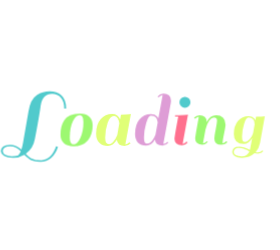
t = 0.00 s
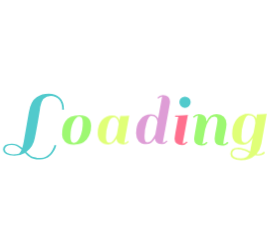
t = 0.58 s
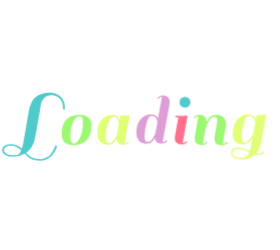
t = 0.71 s
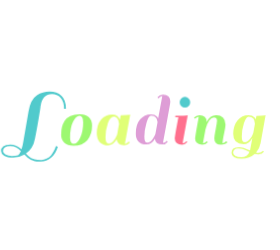
t = 0.83 s
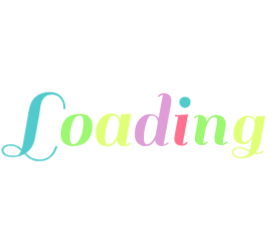
t = 1.09 s
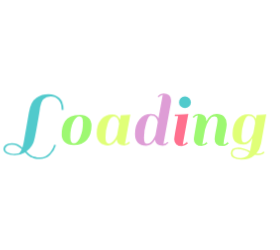
t = 1.33 s

The animated SVG that drew these frames (rendered in a browser with its animation timeline set to each time). Animation: 1 CSS @keyframes rule; one cycle of 1.58 s, repeats indefinitely.

<?xml version="1.0" encoding="utf-8"?>
<svg xmlns="http://www.w3.org/2000/svg" style="margin: auto;  display: block; shape-rendering: auto;" width="280" height="250" preserveAspectRatio="xMidYMid">
<style type="text/css">
  text {
    text-anchor: middle; font-size: 80px; opacity: 0;
  }
</style>
<g style="transform-origin:140px 125px;transform:scale(1)">
<g transform="translate(140,125)">
  <g transform="translate(0,0)"><g class="path" style="transform: scale(0.91); transform-origin: -106.52px 1.6048px; animation: 1s linear -0.5775s infinite normal forwards running breath-b9586ed5-128d-4710-9ebc-796509802590;"><path d="M13.52 5.76L13.52 5.76Q10.96 3.36 8.64 2.12L8.64 2.12L8.64 2.12Q6.32 0.88 3 0.88L3 0.88L3 0.88Q-0.32 0.88-2.28 2.12L-2.28 2.12L-2.28 2.12Q-4.24 3.36-4.24 5.64L-4.24 5.64L-4.24 5.64Q-4.24 7.92-1.64 9.32L-1.64 9.32L-1.64 9.32Q0.96 10.72 4.48 10.72L4.48 10.72L4.48 10.72Q8 10.72 10.72 10.08L10.72 10.08L10.72 10.08Q12.32 8.64 13.52 5.76L13.52 5.76zM27.04 13.88L27.04 13.88L27.04 13.88Q28.40 14.32 29.92 14.48L29.92 14.48L29.92 14.48Q31.44 14.64 33.96 14.64L33.96 14.64L33.96 14.64Q36.48 14.64 39.12 13.28L39.12 13.28L39.12 13.28Q41.76 11.92 43.32 10.12L43.32 10.12L43.32 10.12Q44.88 8.32 46.08 6.08L46.08 6.08L46.08 6.08Q47.60 3.44 48.32 0.80L48.32 0.80L50.24 1.44L50.24 1.44Q48.16 8.24 43.64 12.24L43.64 12.24L43.64 12.24Q39.12 16.24 33.12 16.24L33.12 16.24L33.12 16.24Q28.40 16.24 26.60 15.56L26.60 15.56L26.60 15.56Q24.80 14.88 24 14.68L24 14.68L24 14.68Q23.20 14.48 21.88 13.48L21.88 13.48L21.88 13.48Q20.56 12.48 20.32 12.32L20.32 12.32L20.32 12.32Q19.68 11.84 17.04 9.20L17.04 9.20L17.04 9.20Q11.92 12.24 6 12.24L6 12.24L6 12.24Q0.08 12.24-3.04 10.36L-3.04 10.36L-3.04 10.36Q-6.16 8.48-6.16 5.64L-6.16 5.64L-6.16 5.64Q-6.16 2.80-3.88 1.08L-3.88 1.08L-3.88 1.08Q-1.60-0.64 2.96-0.64L2.96-0.64L2.96-0.64Q9.20-0.64 14.16 4L14.16 4L14.16 4Q15.12 1.04 15.76-2.56L15.76-2.56L21.12-33.52L21.12-33.52Q23.04-45.52 29.44-49.68L29.44-49.68L29.44-49.68Q35.04-53.28 42.16-53.28L42.16-53.28L42.16-53.28Q49.28-53.28 53.80-49.20L53.80-49.20L53.80-49.20Q58.32-45.12 58.32-36.32L58.32-36.32L56.40-36.32L56.40-36.32Q56.40-43.44 53-47.16L53-47.16L53-47.16Q49.60-50.88 44.40-50.88L44.40-50.88L44.40-50.88Q34.88-50.88 33.12-39.04L33.12-39.04L33.12-39.04Q33.12-37.76 31.08-25.88L31.08-25.88L31.08-25.88Q29.04-14 27.44-6.24L27.44-6.24L27.44-6.24Q25.76 3.12 18.48 8.24L18.48 8.24L18.48 8.24Q22.80 12.56 24.88 13.20L24.88 13.20L24.88 13.20Q25.68 13.44 27.04 13.88" fill="#51cacc" stroke="none" stroke-width="none" transform="translate(-132.60000610351562,20.12479965209961)" style="fill: rgb(81, 202, 204);"></path></g><g class="path" style="transform: scale(0.91); transform-origin: -63.4px 4.9248px; animation: 1s linear -0.495s infinite normal forwards running breath-b9586ed5-128d-4710-9ebc-796509802590;"><path d="M66.08 0.72L66.08 0.72Q59.92 0.72 56.72-2.36L56.72-2.36L56.72-2.36Q53.52-5.44 53.52-10.12L53.52-10.12L53.52-10.12Q53.52-14.80 54.36-18.12L54.36-18.12L54.36-18.12Q55.20-21.44 57.12-24.52L57.12-24.52L57.12-24.52Q59.04-27.60 62.92-29.36L62.92-29.36L62.92-29.36Q66.80-31.12 72.60-31.12L72.60-31.12L72.60-31.12Q78.40-31.12 81.64-28.04L81.64-28.04L81.64-28.04Q84.88-24.96 84.88-19.60L84.88-19.60L84.88-19.60Q84.88-10.48 80.04-4.88L80.04-4.88L80.04-4.88Q75.20 0.72 66.08 0.72L66.08 0.72zM62.56-7.52L62.56-7.52L62.56-7.52Q62.56-1.12 66.28-1.12L66.28-1.12L66.28-1.12Q70-1.12 72.92-7.56L72.92-7.56L72.92-7.56Q75.84-14 75.84-22.88L75.84-22.88L75.84-22.88Q75.84-29.60 72.20-29.60L72.20-29.60L72.20-29.60Q68.56-29.60 65.56-23.48L65.56-23.48L65.56-23.48Q62.56-17.36 62.56-7.52" fill="#51cacc" stroke="none" stroke-width="none" transform="translate(-132.60000610351562,20.12479965209961)" style="fill: rgb(157, 248, 113);"></path></g><g class="path" style="transform: scale(0.91); transform-origin: -26.52px 4.9248px; animation: 1s linear -0.4125s infinite normal forwards running breath-b9586ed5-128d-4710-9ebc-796509802590;"><path d="M117.04 0.72L117.04 0.72L117.04 0.72Q110 0.72 109.36-5.44L109.36-5.44L109.36-5.44Q105.84 0.72 100.48 0.72L100.48 0.72L100.48 0.72Q95.12 0.72 91.96-2.52L91.96-2.52L91.96-2.52Q88.80-5.76 88.80-11.60L88.80-11.60L88.80-11.60Q88.80-20.72 93.28-25.92L93.28-25.92L93.28-25.92Q97.76-31.12 104.88-31.12L104.88-31.12L104.88-31.12Q110.72-31.12 112.64-25.60L112.64-25.60L112.64-25.60Q113.04-28 113.52-30.40L113.52-30.40L113.52-30.40Q119.44-30.40 122.32-30.88L122.32-30.88L123.36-31.12L117.84-0.88L117.84-0.88Q120.24-1.12 121.84-3.12L121.84-3.12L123.04-2.16L123.04-2.16Q120.64 0.72 117.04 0.72zM97.84-7.52L97.84-7.52Q97.84-3.92 98.76-2.52L98.76-2.52L98.76-2.52Q99.68-1.12 101.60-1.12L101.60-1.12L101.60-1.12Q103.52-1.12 105.52-3.20L105.52-3.20L105.52-3.20Q108.16-5.92 109.76-10.08L109.76-10.08L109.76-10.08Q110-11.12 110.68-15.08L110.68-15.08L110.68-15.08Q111.36-19.04 111.84-21.60L111.84-21.60L111.84-21.60Q111.60-24.64 110.16-26.88L110.16-26.88L110.16-26.88Q108.72-29.12 106.56-29.12L106.56-29.12L106.56-29.12Q102.64-29.12 100.24-22.12L100.24-22.12L100.24-22.12Q97.84-15.12 97.84-7.52L97.84-7.52" fill="#51cacc" stroke="none" stroke-width="none" transform="translate(-132.60000610351562,20.12479965209961)" style="fill: rgb(224, 255, 119);"></path></g><g class="path" style="transform: scale(0.91); transform-origin: 13.04px -5.4352px; animation: 1s linear -0.33s infinite normal forwards running breath-b9586ed5-128d-4710-9ebc-796509802590;"><path d="M155.28 0.72L155.28 0.72L155.28 0.72Q148.24 0.72 147.60-5.28L147.60-5.28L147.60-5.28Q144.08 0.72 138.64 0.72L138.64 0.72L138.64 0.72Q133.20 0.72 130.32-2.36L130.32-2.36L130.32-2.36Q127.44-5.44 127.44-10.80L127.44-10.80L127.44-10.80Q127.44-20.24 131.92-25.68L131.92-25.68L131.92-25.68Q136.40-31.12 143.52-31.12L143.52-31.12L143.52-31.12Q147.60-31.12 149.84-28.64L149.84-28.64L149.84-28.64Q150.80-27.36 151.04-26.72L151.04-26.72L155.36-50.24L155.36-50.24Q152.96-50 151.36-48L151.36-48L150.16-48.96L150.16-48.96Q152.56-51.84 156.20-51.84L156.20-51.84L156.20-51.84Q159.84-51.84 161.84-50L161.84-50L161.84-50Q163.84-48.16 163.84-44.80L163.84-44.80L163.84-44.80Q163.84-44.16 163.68-42.72L163.68-42.72L163.68-42.72Q159.76-20.72 156.08-0.88L156.08-0.88L156.08-0.88Q158.48-1.12 160.08-3.12L160.08-3.12L161.28-2.16L161.28-2.16Q158.88 0.72 155.28 0.72zM136.48-7.52L136.48-7.52Q136.48-3.84 137.24-2.48L137.24-2.48L137.24-2.48Q138-1.12 139.64-1.12L139.64-1.12L139.64-1.12Q141.28-1.12 142.80-2.24L142.80-2.24L142.80-2.24Q144.32-3.36 145.36-5.12L145.36-5.12L145.36-5.12Q147.28-8.08 148.08-10.16L148.08-10.16L150.40-22.80L150.40-22.80Q150.24-25.36 148.72-27.48L148.72-27.48L148.72-27.48Q147.20-29.60 143.52-29.60L143.52-29.60L143.52-29.60Q140.96-29.60 138.72-22.08L138.72-22.08L138.72-22.08Q136.48-14.56 136.48-7.52L136.48-7.52" fill="#51cacc" stroke="none" stroke-width="none" transform="translate(-132.60000610351562,20.12479965209961)" style="fill: rgb(222, 157, 214);"></path></g><g class="path" style="transform: scale(0.91); transform-origin: 41.2px 4.9248px; animation: 1s linear -0.2475s infinite normal forwards running breath-b9586ed5-128d-4710-9ebc-796509802590;"><path d="M180.48-2.16L180.48-2.16Q178.08 0.72 174.48 0.72L174.48 0.72L174.48 0.72Q170.88 0.72 168.84-1.12L168.84-1.12L168.84-1.12Q166.80-2.96 166.80-5.92L166.80-5.92L166.80-5.92Q166.80-6.96 168.08-14.64L168.08-14.64L170.72-28.96L167.36-28.96L167.52-30.40L170.96-30.40L170.96-30.40Q176.88-30.40 179.68-30.88L179.68-30.88L180.80-31.12L175.28-0.88L175.28-0.88Q177.68-1.12 179.28-3.12L179.28-3.12L180.48-2.16" fill="#51cacc" stroke="none" stroke-width="none" transform="translate(-132.60000610351562,20.12479965209961)" style="fill: rgb(255, 112, 142);"></path></g><g class="path" style="transform: scale(0.91); transform-origin: 44.96px -22.7952px; animation: 1s linear -0.165s infinite normal forwards running breath-b9586ed5-128d-4710-9ebc-796509802590;"><path d="M173.44-38.80L173.44-38.80L173.44-38.80Q171.76-40.48 171.76-42.88L171.76-42.88L171.76-42.88Q171.76-45.28 173.44-47L173.44-47L173.44-47Q175.12-48.72 177.52-48.72L177.52-48.72L177.52-48.72Q179.92-48.72 181.64-47L181.64-47L181.64-47Q183.36-45.28 183.36-42.88L183.36-42.88L183.36-42.88Q183.36-40.48 181.64-38.80L181.64-38.80L181.64-38.80Q179.92-37.12 177.52-37.12L177.52-37.12L177.52-37.12Q175.12-37.12 173.44-38.80" fill="#51cacc" stroke="none" stroke-width="none" transform="translate(-132.60000610351562,20.12479965209961)" style="fill: rgb(81, 202, 204);"></path></g><g class="path" style="transform: scale(0.91); transform-origin: 70.64px 4.9248px; animation: 1s linear -0.0825s infinite normal forwards running breath-b9586ed5-128d-4710-9ebc-796509802590;"><path d="M216-0.88L216-0.88L216-0.88Q217.92-0.88 220-3.12L220-3.12L221.20-2.16L221.20-2.16Q220.64-1.04 218.72-0.16L218.72-0.16L218.72-0.16Q216.80 0.72 214.48 0.72L214.48 0.72L214.48 0.72Q207.20 0.72 207.20-5.84L207.20-5.84L207.20-5.84Q207.20-8.64 208.64-15.84L208.64-15.84L208.64-15.84Q210.08-23.04 210.08-25.28L210.08-25.28L210.08-25.28Q210.08-28.72 206.80-28.72L206.80-28.72L206.80-28.72Q204.16-28.72 201.72-25.28L201.72-25.28L201.72-25.28Q199.28-21.84 197.68-15.84L197.68-15.84L194.96-0.88L194.96-0.88Q197.44-1.12 199.04-3.12L199.04-3.12L200.24-2.16L200.24-2.16Q197.84 0.72 194.24 0.72L194.24 0.72L194.24 0.72Q190.64 0.72 188.60-1.12L188.60-1.12L188.60-1.12Q186.56-2.96 186.56-5.92L186.56-5.92L186.56-5.92Q186.56-7.04 187.84-14.72L187.84-14.72L190.48-29.52L190.48-29.52Q188.08-29.28 186.48-27.28L186.48-27.28L185.28-28.24L185.28-28.24Q187.68-31.12 191.32-31.12L191.32-31.12L191.32-31.12Q194.96-31.12 196.96-29.28L196.96-29.28L196.96-29.28Q198.96-27.44 198.96-24.08L198.96-24.08L198.96-23.60L198.96-23.60Q202.24-31.12 209.20-31.12L209.20-31.12L209.20-31.12Q213.92-31.12 216.56-28.44L216.56-28.44L216.56-28.44Q219.20-25.76 219.20-21.04L219.20-21.04L219.20-21.04Q219.20-18.56 217.68-11.48L217.68-11.48L217.68-11.48Q216.16-4.40 216-0.88" fill="#51cacc" stroke="none" stroke-width="none" transform="translate(-132.60000610351562,20.12479965209961)" style="fill: rgb(157, 248, 113);"></path></g><g class="path" style="transform: scale(0.91); transform-origin: 108.52px 11.9248px; animation: 1s linear 0s infinite normal forwards running breath-b9586ed5-128d-4710-9ebc-796509802590;"><path d="M251.28 8.72L251.28 8.72L251.28 8.72Q254.16 8.72 256.24 6.48L256.24 6.48L257.36 7.44L257.36 7.44Q255.44 10.16 251.28 10.16L251.28 10.16L251.28 10.16Q249.52 10.16 247.68 9.76L247.68 9.76L247.68 9.76Q242.24 14.72 233.76 14.72L233.76 14.72L233.76 14.72Q228.72 14.72 225.96 13L225.96 13L225.96 13Q223.20 11.28 223.20 8.52L223.20 8.52L223.20 8.52Q223.20 5.76 224.92 4.12L224.92 4.12L224.92 4.12Q226.64 2.48 231.04 2.48L231.04 2.48L231.04 2.48Q235.44 2.48 242.64 6.08L242.64 6.08L245.12-7.20L245.12-7.20Q241.52-0.56 235.84-0.56L235.84-0.56L235.84-0.56Q224.96-0.56 224.96-11.28L224.96-11.28L224.96-11.28Q224.96-20.24 229.48-25.68L229.48-25.68L229.48-25.68Q234-31.12 241.04-31.12L241.04-31.12L241.04-31.12Q245.12-31.12 247.36-28.64L247.36-28.64L247.36-28.64Q248-27.92 248.64-26.48L248.64-26.48L249.36-30.40L249.36-30.40Q255.28-30.40 258-30.88L258-30.88L259.04-31.12L253.76-1.60L253.76-1.60Q252.56 4.64 248.96 8.48L248.96 8.48L248.96 8.48Q250 8.72 251.28 8.72zM234-8.80L234-8.80Q234-5.12 234.72-3.88L234.72-3.88L234.72-3.88Q235.44-2.64 237.44-2.64L237.44-2.64L237.44-2.64Q239.44-2.64 241.52-4.80L241.52-4.80L241.52-4.80Q243.60-6.96 244.52-8.84L244.52-8.84L244.52-8.84Q245.44-10.72 246.08-12.48L246.08-12.48L247.76-21.68L247.76-22.24L247.76-22.24Q247.76-29.60 241.04-29.60L241.04-29.60L241.04-29.60Q238.48-29.60 236.24-22.64L236.24-22.64L236.24-22.64Q234-15.68 234-8.80L234-8.80zM233.44 13.12L233.44 13.12L233.44 13.12Q239.84 13.12 242.08 7.60L242.08 7.60L240.96 7.04L240.96 7.04Q240 6.56 239.80 6.44L239.80 6.44L239.80 6.44Q239.60 6.32 238.72 5.92L238.72 5.92L238.72 5.92Q237.84 5.52 237.44 5.40L237.44 5.40L237.44 5.40Q237.04 5.28 236.20 4.96L236.20 4.96L236.20 4.96Q235.36 4.64 234.80 4.52L234.80 4.52L234.80 4.52Q234.24 4.40 233.52 4.24L233.52 4.24L233.52 4.24Q232.32 4 230 4L230 4L230 4Q227.68 4 226.28 5.12L226.28 5.12L226.28 5.12Q224.88 6.24 224.88 8.40L224.88 8.40L224.88 8.40Q224.88 10.56 227.20 11.84L227.20 11.84L227.20 11.84Q229.52 13.12 233.44 13.12" fill="#51cacc" stroke="none" stroke-width="none" transform="translate(-132.60000610351562,20.12479965209961)" style="fill: rgb(224, 255, 119);"></path></g></g>
</g>
</g>
<style id="breath-b9586ed5-128d-4710-9ebc-796509802590" data-anikit="">@keyframes breath-b9586ed5-128d-4710-9ebc-796509802590
{
  0% {
    animation-timing-function: cubic-bezier(0.9647,0.2413,-0.0705,0.7911);
    transform: scale(0.9099999999999999);
  }
  51% {
    animation-timing-function: cubic-bezier(0.9226,0.2631,-0.0308,0.7628);
    transform: scale(1.02994);
  }
  100% {
    transform: scale(0.9099999999999999);
  }
}</style></svg>
